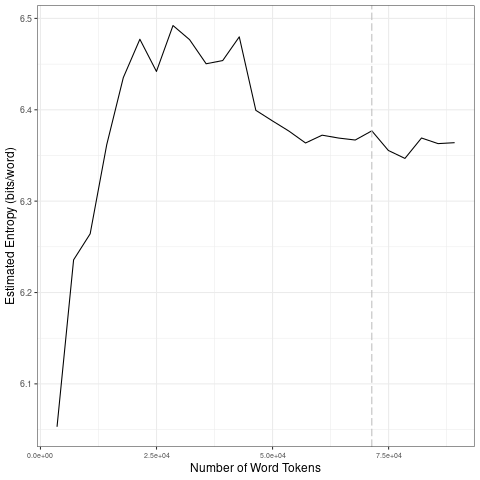

Values plotted in this chart, from the file beside it:
file, entropy.Corpus.Size, entropy.Entropy, sd.Corpus.Size, sd.SD
data/2021_by_fr/2021-10-02_tokens_1-gram…, 3569, 6.053, 17845, 0.1449
data/2021_by_fr/2021-10-02_tokens_1-gram…, 7138, 6.236, 35690, 0.02083
data/2021_by_fr/2021-10-02_tokens_1-gram…, 10707, 6.264, 53535, 0.04489
data/2021_by_fr/2021-10-02_tokens_1-gram…, 14276, 6.362, 71380, 0.005087
data/2021_by_fr/2021-10-02_tokens_1-gram…, 17845, 6.435, 89225, 0.008703
data/2021_by_fr/2021-10-02_tokens_1-gram…, 21414, 6.477, 17845, 0.1449
data/2021_by_fr/2021-10-02_tokens_1-gram…, 24983, 6.442, 35690, 0.02083
data/2021_by_fr/2021-10-02_tokens_1-gram…, 28552, 6.492, 53535, 0.04489
data/2021_by_fr/2021-10-02_tokens_1-gram…, 32121, 6.477, 71380, 0.005087
data/2021_by_fr/2021-10-02_tokens_1-gram…, 35690, 6.45, 89225, 0.008703
data/2021_by_fr/2021-10-02_tokens_1-gram…, 39259, 6.454, 17845, 0.1449
data/2021_by_fr/2021-10-02_tokens_1-gram…, 42828, 6.48, 35690, 0.02083
data/2021_by_fr/2021-10-02_tokens_1-gram…, 46397, 6.399, 53535, 0.04489
data/2021_by_fr/2021-10-02_tokens_1-gram…, 49966, 6.388, 71380, 0.005087
data/2021_by_fr/2021-10-02_tokens_1-gram…, 53535, 6.377, 89225, 0.008703
data/2021_by_fr/2021-10-02_tokens_1-gram…, 57104, 6.364, 17845, 0.1449
data/2021_by_fr/2021-10-02_tokens_1-gram…, 60673, 6.372, 35690, 0.02083
data/2021_by_fr/2021-10-02_tokens_1-gram…, 64242, 6.369, 53535, 0.04489
data/2021_by_fr/2021-10-02_tokens_1-gram…, 67811, 6.367, 71380, 0.005087
data/2021_by_fr/2021-10-02_tokens_1-gram…, 71380, 6.377, 89225, 0.008703
data/2021_by_fr/2021-10-02_tokens_1-gram…, 74949, 6.355, 17845, 0.1449
data/2021_by_fr/2021-10-02_tokens_1-gram…, 78518, 6.347, 35690, 0.02083
data/2021_by_fr/2021-10-02_tokens_1-gram…, 82087, 6.369, 53535, 0.04489
data/2021_by_fr/2021-10-02_tokens_1-gram…, 85656, 6.363, 71380, 0.005087
data/2021_by_fr/2021-10-02_tokens_1-gram…, 89225, 6.364, 89225, 0.008703
